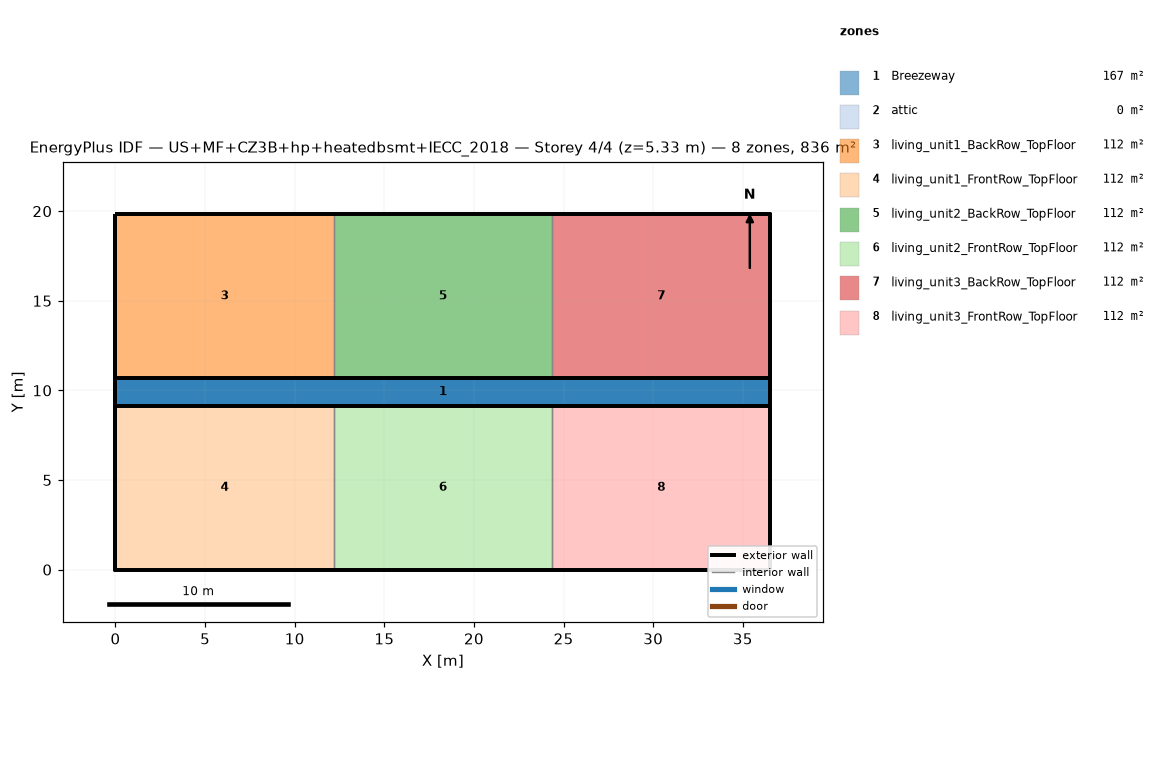
=== STOREY PLAN SPEC (per zone: floor XY polygon, exterior-wall plan segments, windows/doors) ===
zone 1: Breezeway  (167.0 m²)
  floor: (36.54, 9.16) (0.00, 9.16) (0.00, 10.68) (36.54, 10.68)
  floor: (36.54, 9.16) (0.00, 9.16) (0.00, 10.68) (36.54, 10.68)
  floor: (36.54, 9.16) (0.00, 9.16) (0.00, 10.68) (36.54, 10.68)
zone 2: attic  (0.0 m²)
  exterior wall: (36.54, 0.00) – (36.54, 19.84) – (36.54, 9.92)  [29.8 m]
  exterior wall: (0.00, 19.84) – (0.00, 0.00) – (0.00, 9.92)  [29.8 m]
zone 3: living_unit1_BackRow_TopFloor  (111.5 m²)
  floor: (12.18, 10.68) (0.00, 10.68) (0.00, 19.84) (12.18, 19.84)
  exterior wall: (12.18, 19.84) – (0.00, 19.84)  [12.2 m]
  exterior wall: (0.00, 19.84) – (0.00, 10.68)  [9.2 m]
  exterior wall: (0.00, 10.68) – (12.18, 10.68)  [12.2 m]
  interior walls: 1
zone 4: living_unit1_FrontRow_TopFloor  (111.5 m²)
  floor: (12.18, 0.00) (0.00, 0.00) (0.00, 9.16) (12.18, 9.16)
  exterior wall: (0.00, 0.00) – (12.18, 0.00)  [12.2 m]
  exterior wall: (0.00, 9.16) – (0.00, 0.00)  [9.2 m]
  exterior wall: (12.18, 9.16) – (0.00, 9.16)  [12.2 m]
  interior walls: 1
zone 5: living_unit2_BackRow_TopFloor  (111.5 m²)
  floor: (24.36, 10.68) (12.18, 10.68) (12.18, 19.84) (24.36, 19.84)
  exterior wall: (12.18, 10.68) – (24.36, 10.68)  [12.2 m]
  exterior wall: (24.36, 19.84) – (12.18, 19.84)  [12.2 m]
  interior walls: 2
zone 6: living_unit2_FrontRow_TopFloor  (111.5 m²)
  floor: (24.36, 0.00) (12.18, 0.00) (12.18, 9.16) (24.36, 9.16)
  exterior wall: (12.18, 0.00) – (24.36, 0.00)  [12.2 m]
  exterior wall: (24.36, 9.16) – (12.18, 9.16)  [12.2 m]
  interior walls: 2
zone 7: living_unit3_BackRow_TopFloor  (111.5 m²)
  floor: (36.54, 10.68) (24.36, 10.68) (24.36, 19.84) (36.54, 19.84)
  exterior wall: (36.54, 10.68) – (36.54, 19.84)  [9.2 m]
  exterior wall: (36.54, 19.84) – (24.36, 19.84)  [12.2 m]
  exterior wall: (24.36, 10.68) – (36.54, 10.68)  [12.2 m]
  interior walls: 1
zone 8: living_unit3_FrontRow_TopFloor  (111.5 m²)
  floor: (36.54, 0.00) (24.36, 0.00) (24.36, 9.16) (36.54, 9.16)
  exterior wall: (24.36, 0.00) – (36.54, 0.00)  [12.2 m]
  exterior wall: (36.54, 0.00) – (36.54, 9.16)  [9.2 m]
  exterior wall: (36.54, 9.16) – (24.36, 9.16)  [12.2 m]
  interior walls: 1

=== DERIVED (storey summary) ===
Building: US+MF+CZ3B+hp+heatedbsmt+IECC_2018
Storey: 4 of 4  (floor level z = 5.33 m)
Storey gross floor area: 836.2 m²
Zones on this storey: 8
  - Breezeway: floor 167.0 m²
  - attic: floor 0.0 m²; exterior wall 59.5 m (81.9 m²); WWR 0.0%
  - living_unit1_BackRow_TopFloor: floor 111.5 m²; exterior wall 33.5 m (86.9 m²); WWR 0.0%
  - living_unit1_FrontRow_TopFloor: floor 111.5 m²; exterior wall 33.5 m (86.9 m²); WWR 0.0%
  - living_unit2_BackRow_TopFloor: floor 111.5 m²; exterior wall 24.4 m (63.1 m²); WWR 0.0%
  - living_unit2_FrontRow_TopFloor: floor 111.5 m²; exterior wall 24.4 m (63.1 m²); WWR 0.0%
  - living_unit3_BackRow_TopFloor: floor 111.5 m²; exterior wall 33.5 m (86.9 m²); WWR 0.0%
  - living_unit3_FrontRow_TopFloor: floor 111.5 m²; exterior wall 33.5 m (86.9 m²); WWR 0.0%
Zone adjacency (shared interzone walls):
  - living_unit1_BackRow_TopFloor ↔ living_unit2_BackRow_TopFloor
  - living_unit1_FrontRow_TopFloor ↔ living_unit2_FrontRow_TopFloor
  - living_unit2_BackRow_TopFloor ↔ living_unit3_BackRow_TopFloor
  - living_unit2_FrontRow_TopFloor ↔ living_unit3_FrontRow_TopFloor